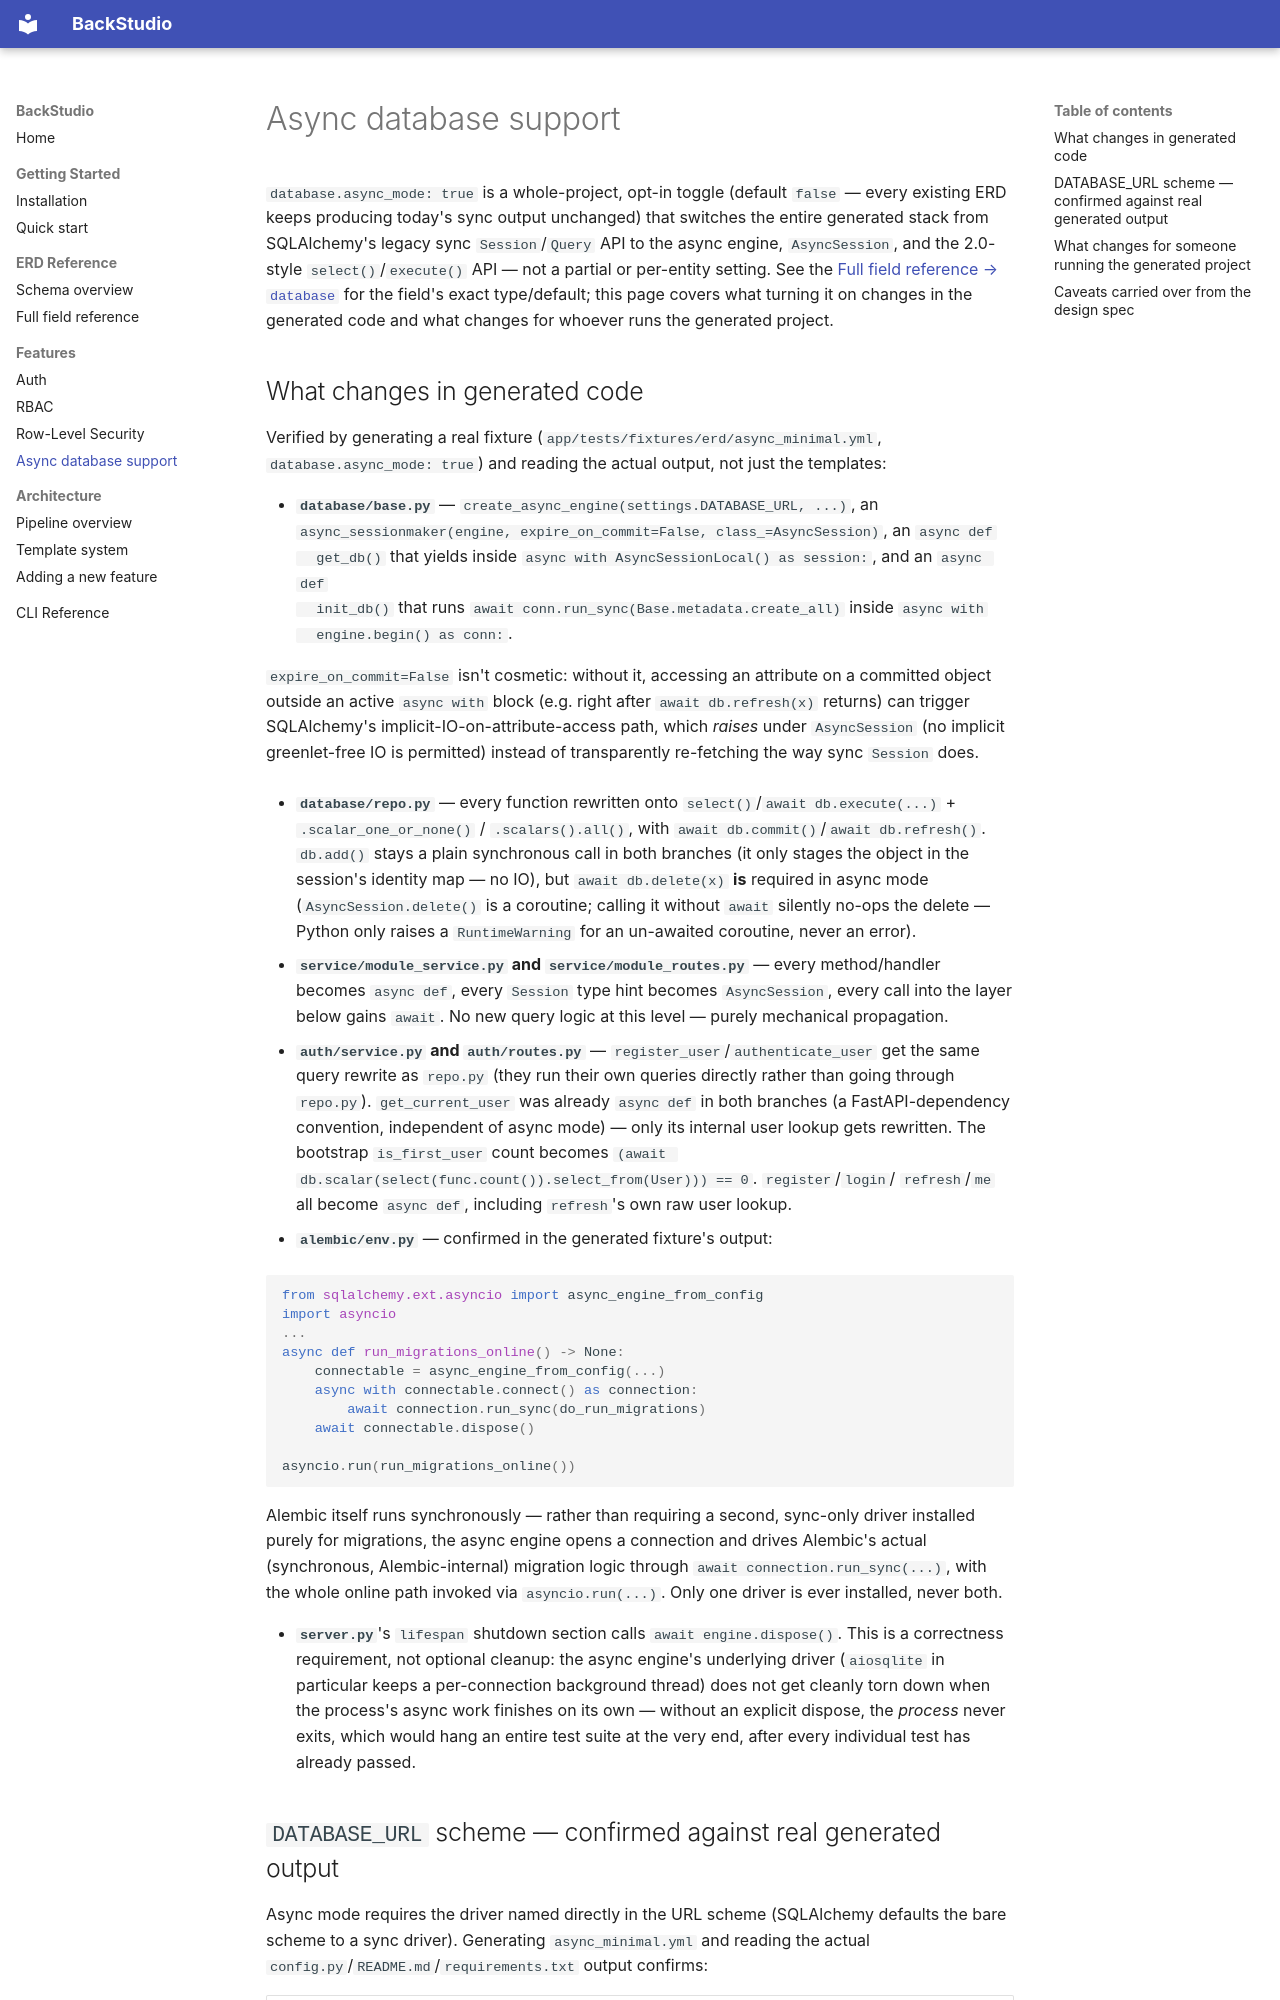

repository: BaselMorsy/backstudio · page: features/async/index.html · generator: mkdocs

# Async database support

`database.async_mode: true` is a whole-project, opt-in toggle (default `false` — every existing
ERD keeps producing today's sync output unchanged) that switches the entire generated stack from
SQLAlchemy's legacy sync `Session`/`Query` API to the async engine, `AsyncSession`, and the
2.0-style `select()`/`execute()` API — not a partial or per-entity setting. See the
[Full field reference → `database`](../erd-reference/fields.md#database-databasespec) for the
field's exact type/default; this page covers what turning it on changes in the generated code and
what changes for whoever runs the generated project.

## What changes in generated code

Verified by generating a real fixture
(`app/tests/fixtures/erd/async_minimal.yml`, `database.async_mode: true`) and reading the actual
output, not just the templates:

- **`database/base.py`** — `create_async_engine(settings.DATABASE_URL, ...)`, an
  `async_sessionmaker(engine, expire_on_commit=False, class_=AsyncSession)`, an `async def
  get_db()` that yields inside `async with AsyncSessionLocal() as session:`, and an `async def
  init_db()` that runs `await conn.run_sync(Base.metadata.create_all)` inside `async with
  engine.begin() as conn:`.

  `expire_on_commit=False` isn't cosmetic: without it, accessing an attribute on a committed
  object outside an active `async with` block (e.g. right after `await db.refresh(x)` returns)
  can trigger SQLAlchemy's implicit-IO-on-attribute-access path, which *raises* under
  `AsyncSession` (no implicit greenlet-free IO is permitted) instead of transparently re-fetching
  the way sync `Session` does.

- **`database/repo.py`** — every function rewritten onto `select()`/`await db.execute(...)` +
  `.scalar_one_or_none()` / `.scalars().all()`, with `await db.commit()`/`await db.refresh()`.
  `db.add()` stays a plain synchronous call in both branches (it only stages the object in the
  session's identity map — no IO), but `await db.delete(x)` **is** required in async mode
  (`AsyncSession.delete()` is a coroutine; calling it without `await` silently no-ops the delete
  — Python only raises a `RuntimeWarning` for an un-awaited coroutine, never an error).

- **`service/module_service.py` and `service/module_routes.py`** — every method/handler becomes
  `async def`, every `Session` type hint becomes `AsyncSession`, every call into the layer below
  gains `await`. No new query logic at this level — purely mechanical propagation.

- **`auth/service.py` and `auth/routes.py`** — `register_user`/`authenticate_user` get the same
  query rewrite as `repo.py` (they run their own queries directly rather than going through
  `repo.py`). `get_current_user` was already `async def` in both branches (a FastAPI-dependency
  convention, independent of async mode) — only its internal user lookup gets rewritten. The
  bootstrap `is_first_user` count becomes
  `(await db.scalar(select(func.count()).select_from(User))) == 0`. `register`/`login`/
  `refresh`/`me` all become `async def`, including `refresh`'s own raw user lookup.

- **`alembic/env.py`** — confirmed in the generated fixture's output:

  ```python
  from sqlalchemy.ext.asyncio import async_engine_from_config
  import asyncio
  ...
  async def run_migrations_online() -> None:
      connectable = async_engine_from_config(...)
      async with connectable.connect() as connection:
          await connection.run_sync(do_run_migrations)
      await connectable.dispose()

  asyncio.run(run_migrations_online())
  ```

  Alembic itself runs synchronously — rather than requiring a second, sync-only driver installed
  purely for migrations, the async engine opens a connection and drives Alembic's actual
  (synchronous, Alembic-internal) migration logic through `await connection.run_sync(...)`, with
  the whole online path invoked via `asyncio.run(...)`. Only one driver is ever installed, never
  both.

- **`server.py`**'s `lifespan` shutdown section calls `await engine.dispose()`. This is a
  correctness requirement, not optional cleanup: the async engine's underlying driver (`aiosqlite`
  in particular keeps a per-connection background thread) does not get cleanly torn down when the
  process's async work finishes on its own — without an explicit dispose, the *process* never
  exits, which would hang an entire test suite at the very end, after every individual test has
  already passed.
